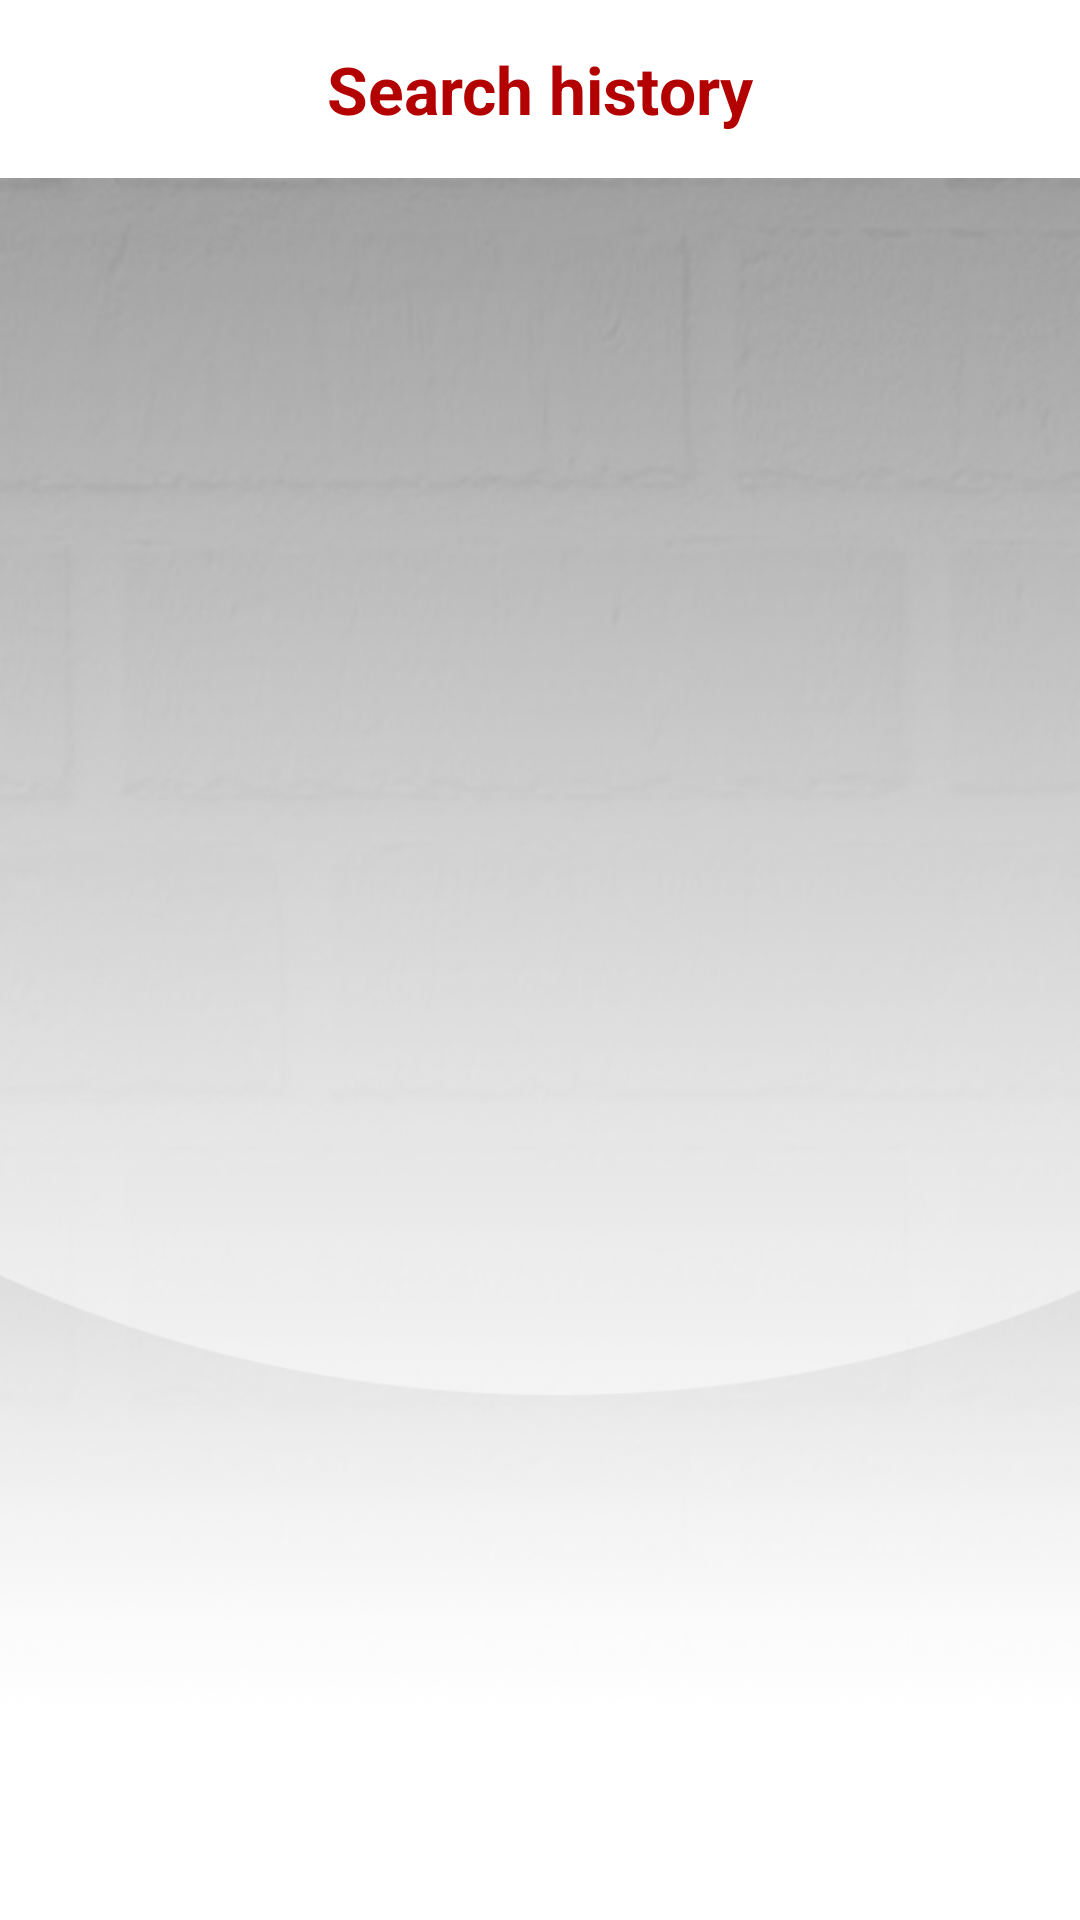

Reconstruct the res/layout file that produces this screen, plus the resources it refers to.
<!-- AndroidManifest.xml: application theme Theme.VisualBrickFinder -->
<!-- res/layout/fragment_history.xml -->
<?xml version="1.0" encoding="utf-8"?>
<LinearLayout xmlns:android="http://schemas.android.com/apk/res/android"
    xmlns:app="http://schemas.android.com/apk/res-auto"
    xmlns:tools="http://schemas.android.com/tools"
    android:layout_width="match_parent"
    android:layout_height="match_parent"
    android:background="@drawable/background"
    android:orientation="vertical"
    tools:context=".HistoryFragment">


        <TextView
            android:layout_width="match_parent"
            android:layout_height="wrap_content"
            android:background="@color/white"
            android:gravity="center_horizontal"
            android:paddingVertical="15dp"
            android:text="@string/search_history"
            android:textColor="@color/cherryWienerberger"
            android:textSize="22sp"
            android:textStyle="bold" />

        <androidx.recyclerview.widget.RecyclerView
            android:id="@+id/pictures_recyclerview"
            android:layout_width="match_parent"
            android:layout_height="match_parent"
            app:layoutManager="androidx.recyclerview.widget.LinearLayoutManager" />


</LinearLayout>
<!-- resources referenced by this layout -->
<resources>
  <color name="cherryWienerberger">#B30000</color>
  <color name="white">#FFFFFFFF</color>
  <!-- drawable background: png bitmap (drawable, 493920 bytes) -->
  <string name="search_history">Search history</string>
  <style name="Theme.VisualBrickFinder" parent="Theme.AppCompat.Light.NoActionBar">
          
          <item name="colorPrimary">@color/colorWienerberger</item>
          <item name="colorPrimaryVariant">@color/purple_700</item>
          <item name="colorOnPrimary">@color/white</item>
          
          <item name="colorSecondary">@color/teal_200</item>
          <item name="colorSecondaryVariant">@color/teal_700</item>
          <item name="colorOnSecondary">@color/black</item>
          
          <item name="android:statusBarColor" tools:targetApi="l">?attr/colorPrimaryVariant</item>
          
  
          <item name="colorControlHighlight">@color/colorRippleEffect</item>
      </style>
  <color name="purple_700">#FF3700B3</color>
  <color name="teal_200">#FF03DAC5</color>
  <color name="teal_700">#FF018786</color>
  <color name="black">#FF000000</color>
  <color name="colorRippleEffect">#E6B08C</color>
</resources>
